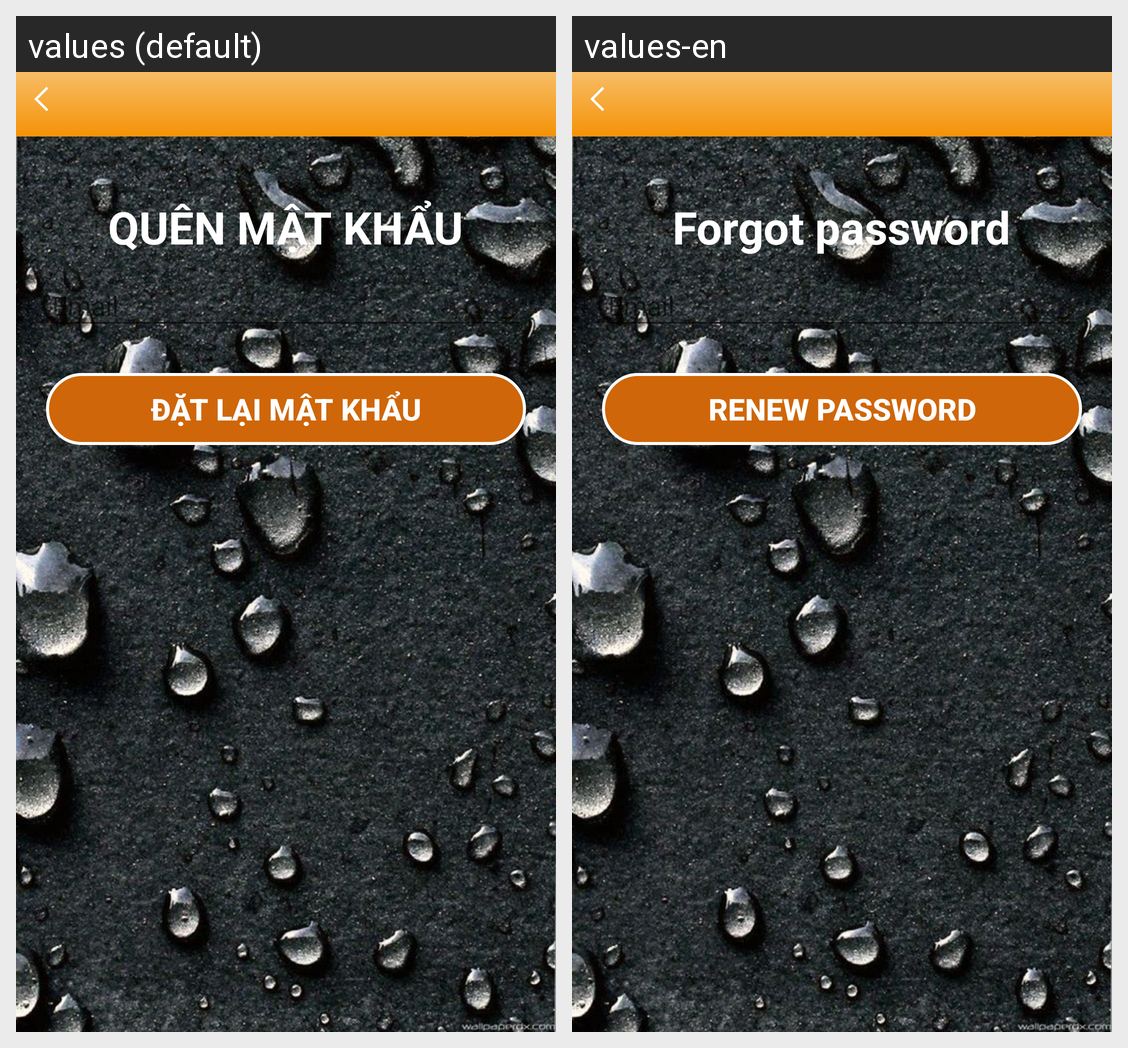

Locale-by-locale string values for the Android screen shown in this grid:
Android screen res/layout/activity_password_reset_screen.xml rendered under 2 locales, left to right: values (default), values-en. Device: Nexus 5 (rendered at 1080×1920; each locale shown at half size, 540×960, under a caption strip naming it); theme AppTheme.
Strings drawn on this screen, with the default value and each locale's value (text and hints the layout hard-codes, and strings that could not be matched under every locale, appear in the picture but are not listed):

text_tvTitlePasswordReset
  values: QUÊN MẬT KHẨU
  values-en: Forgot password

text_btnResetPassword
  values: Đặt lại mật khẩu
  values-en: Renew password
